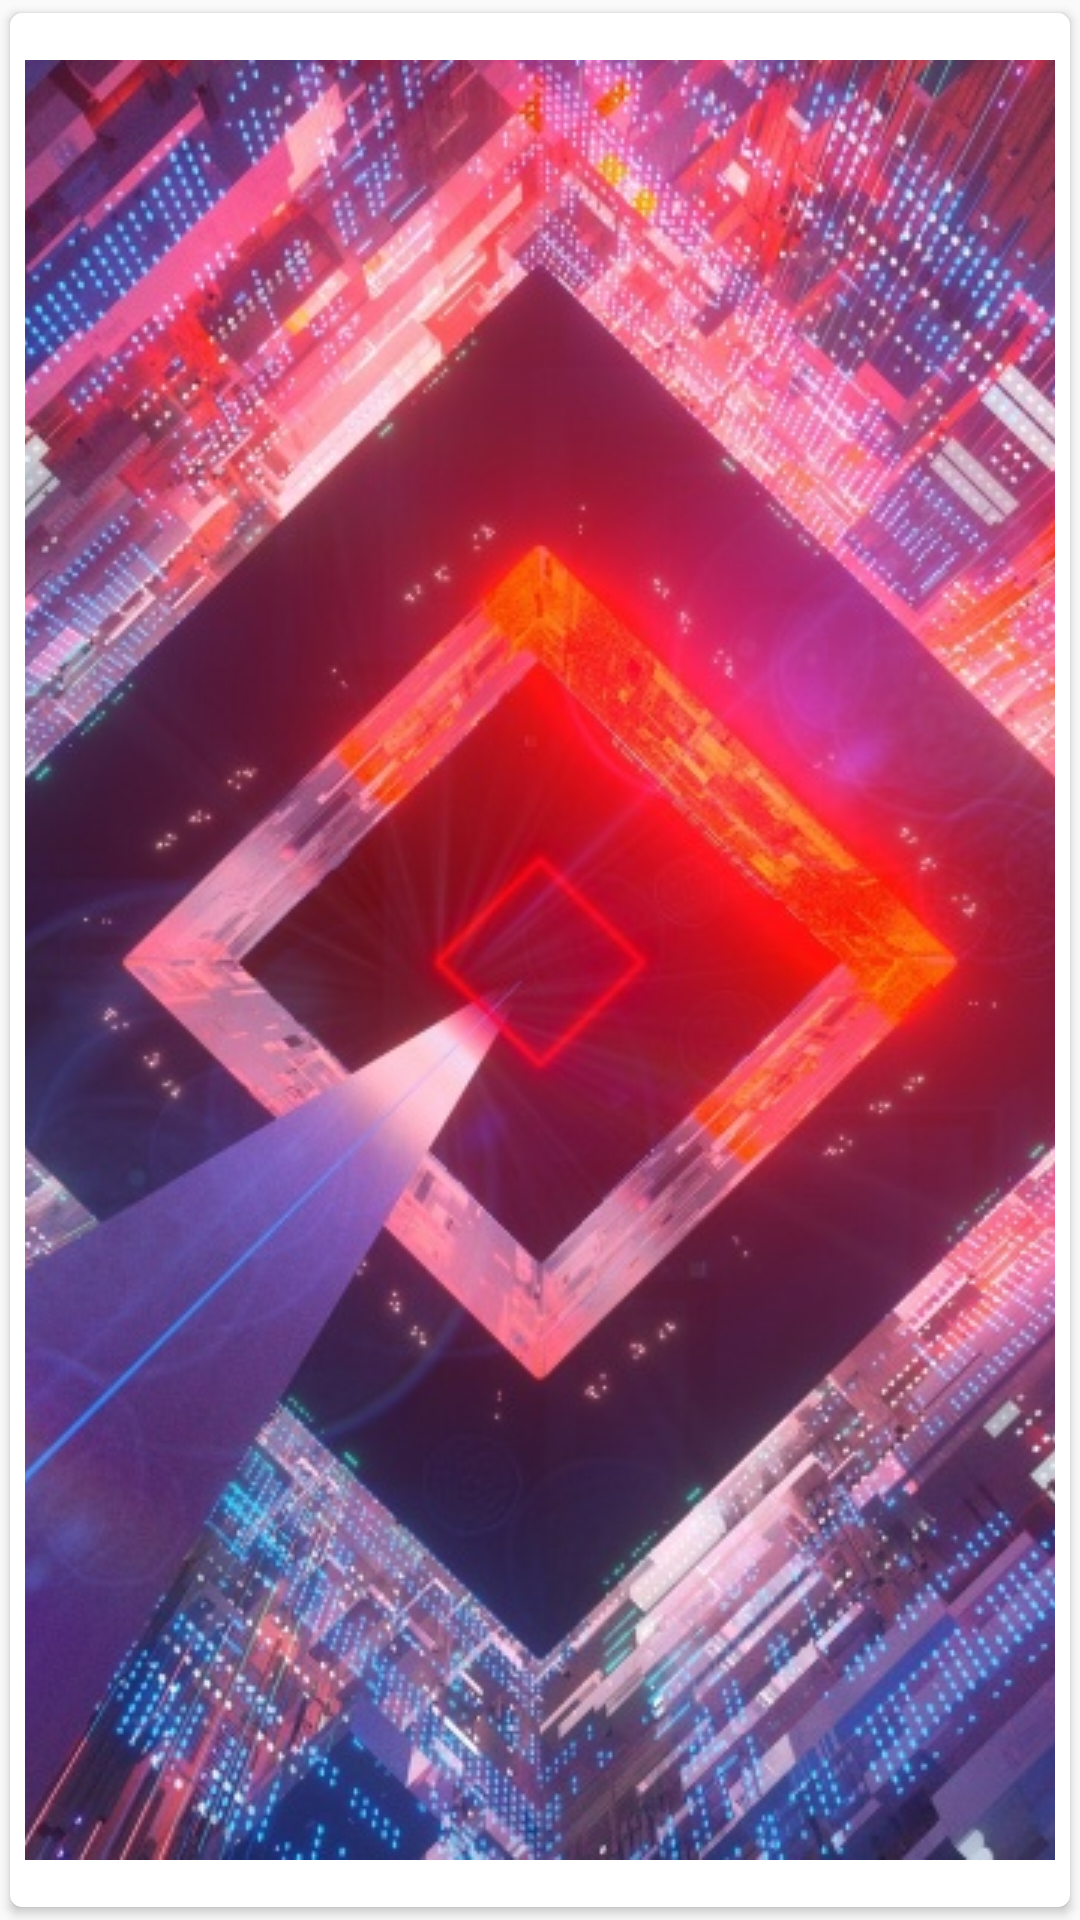

Here is an Android app screen rendered from its layout file. Give the layout XML and the strings, colors and styles it references.
<!-- AndroidManifest.xml: application theme AppTheme -->
<!-- res/layout/lessons_material_image_view.xml -->
<?xml version="1.0" encoding="utf-8"?>
<androidx.cardview.widget.CardView
    xmlns:android="http://schemas.android.com/apk/res/android"
    xmlns:app="http://schemas.android.com/apk/res-auto"
    android:id="@+id/card_view"
    android:layout_width="match_parent"
    android:layout_height="wrap_content"
    android:maxHeight="400dp"
    android:layout_margin="10dp"
    android:layout_gravity="center"
    android:foreground="?android:attr/selectableItemBackground"
    app:cardCornerRadius="4dp"
    app:cardElevation="2dp"
    app:cardUseCompatPadding="true">

    <ImageView
        android:id="@+id/iv"
        android:layout_gravity="center"
        android:layout_margin="5dp"
        android:layout_width="wrap_content"
        android:layout_height="wrap_content"
        android:scaleType="centerCrop"
        android:src="@drawable/example_img2"/>
</androidx.cardview.widget.CardView>
<!-- resources referenced by this layout -->
<resources>
  <!-- drawable example_img2: jpg bitmap (drawable, 307106 bytes) -->
  <style name="AppTheme" parent="Theme.AppCompat.Light.NoActionBar">
          
          <item name="colorPrimary">@color/colorPrimary</item>
          <item name="colorPrimaryDark">@color/colorPrimaryDark</item>
          <item name="colorAccent">@color/colorAccent</item>
      </style>
  <color name="colorPrimary">#008577</color>
  <color name="colorPrimaryDark">#00574B</color>
  <color name="colorAccent">#D81B60</color>
</resources>
